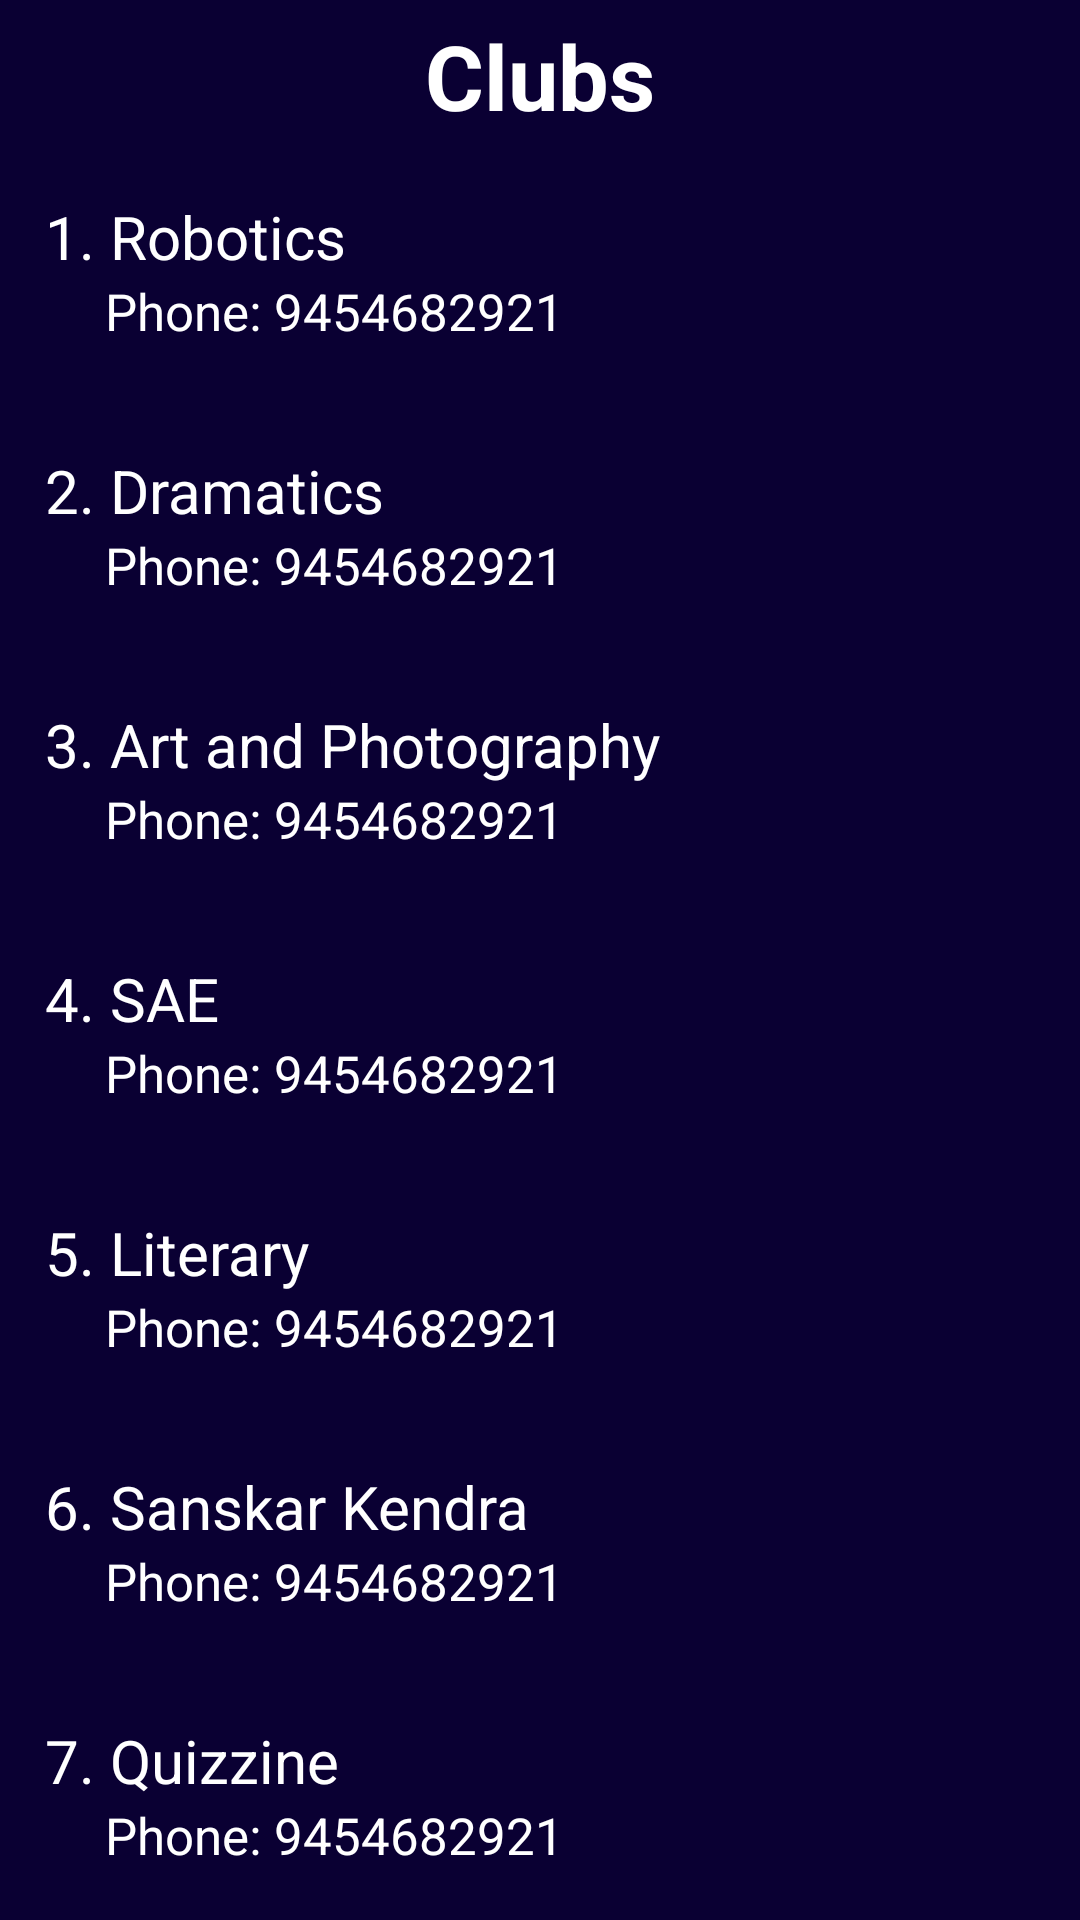

The Android layout XML behind this screen, and the referenced resources:
<!-- AndroidManifest.xml: application theme AppTheme -->
<!-- res/layout/fragment_club.xml -->
<LinearLayout xmlns:android="http://schemas.android.com/apk/res/android"
    xmlns:tools="http://schemas.android.com/tools"
    android:layout_width="match_parent"
    android:layout_height="match_parent"
    android:background="@color/colorBackground"
    android:orientation="vertical"
    tools:context="com.example.android.codeathon.fragments.BlankFragment1">

    
    <android.support.v4.widget.NestedScrollView
        android:layout_width="match_parent"
        android:layout_height="wrap_content">

        <LinearLayout
            android:layout_width="match_parent"
            android:layout_height="wrap_content"
            android:orientation="vertical">

            <TextView
                android:layout_width="match_parent"
                android:layout_height="wrap_content"
                android:gravity="center"
                android:padding="5dp"
                android:textStyle="bold"
                android:text="Clubs"
                android:textSize="30sp" />

            <TextView
                android:textSize="20sp"
                android:text="1. Robotics"
                android:id="@+id/about_fragment_text_view"
                android:layout_width="match_parent"
                android:layout_height="match_parent"
                android:paddingLeft="15dp"
                android:paddingTop="15dp"/>
            <TextView
                android:textSize="17sp"
                android:layout_marginLeft="20dp"
                android:text="Phone: 9454682921"
                android:layout_width="match_parent"
                android:layout_height="match_parent"
                android:paddingBottom="20dp"
                android:paddingLeft="15dp"
                />
            <TextView
                android:textSize="20sp"
                android:text="2. Dramatics"
                android:layout_width="match_parent"
                android:layout_height="match_parent"
                android:paddingLeft="15dp"
                android:paddingTop="15dp"/>
            <TextView
                android:textSize="17sp"
                android:layout_marginLeft="20dp"
                android:text="Phone: 9454682921"
                android:layout_width="match_parent"
                android:layout_height="match_parent"
                android:paddingBottom="20dp"
                android:paddingLeft="15dp"
                />
            <TextView
                android:textSize="20sp"
                android:text="3. Art and Photography"
                android:layout_width="match_parent"
                android:layout_height="match_parent"
                android:paddingLeft="15dp"
                android:paddingTop="15dp"/>
            <TextView
                android:textSize="17sp"
                android:layout_marginLeft="20dp"
                android:text="Phone: 9454682921"
                android:layout_width="match_parent"
                android:layout_height="match_parent"
                android:paddingBottom="20dp"
                android:paddingLeft="15dp"
                />
            <TextView
                android:textSize="20sp"
                android:text="4. SAE"
                android:layout_width="match_parent"
                android:layout_height="match_parent"
                android:paddingLeft="15dp"
                android:paddingTop="15dp"/>
            <TextView
                android:textSize="17sp"
                android:layout_marginLeft="20dp"
                android:text="Phone: 9454682921"
                android:layout_width="match_parent"
                android:layout_height="match_parent"
                android:paddingBottom="20dp"
                android:paddingLeft="15dp"
                />
            <TextView
                android:textSize="20sp"
                android:text="5. Literary"
                android:layout_width="match_parent"
                android:layout_height="match_parent"
                android:paddingLeft="15dp"
                android:paddingTop="15dp"/>
            <TextView
                android:textSize="17sp"
                android:layout_marginLeft="20dp"
                android:text="Phone: 9454682921"
                android:layout_width="match_parent"
                android:layout_height="match_parent"
                android:paddingBottom="20dp"
                android:paddingLeft="15dp"
                />

            <TextView
                android:textSize="20sp"
                android:text="6. Sanskar Kendra"
                android:layout_width="match_parent"
                android:layout_height="match_parent"
                android:paddingLeft="15dp"
                android:paddingTop="15dp"/>
            <TextView
                android:textSize="17sp"
                android:layout_marginLeft="20dp"
                android:text="Phone: 9454682921"
                android:layout_width="match_parent"
                android:layout_height="match_parent"
                android:paddingBottom="20dp"
                android:paddingLeft="15dp"
                />
            <TextView
                android:textSize="20sp"
                android:text="7. Quizzine"
                android:layout_width="match_parent"
                android:layout_height="match_parent"
                android:paddingLeft="15dp"
                android:paddingTop="15dp"/>
            <TextView
                android:textSize="17sp"
                android:layout_marginLeft="20dp"
                android:text="Phone: 9454682921"
                android:layout_width="match_parent"
                android:layout_height="match_parent"
                android:paddingBottom="20dp"
                android:paddingLeft="15dp"
                />
            <TextView
                android:textSize="20sp"
                android:text="8. Souls"
                android:layout_width="match_parent"
                android:layout_height="match_parent"
                android:paddingLeft="15dp"
                android:paddingTop="15dp"/>
            <TextView
                android:textSize="17sp"
                android:layout_marginLeft="20dp"
                android:text="Phone: 9454682921"
                android:layout_width="match_parent"
                android:layout_height="match_parent"
                android:paddingBottom="20dp"
                android:paddingLeft="15dp"
                />
            <TextView
                android:textSize="20sp"
                android:text="9. Vibranz"
                android:layout_width="match_parent"
                android:layout_height="match_parent"
                android:paddingLeft="15dp"
                android:paddingTop="15dp"/>
            <TextView
                android:textSize="17sp"
                android:layout_marginLeft="20dp"
                android:text="Phone: 9454682921"
                android:layout_width="match_parent"
                android:layout_height="match_parent"
                android:paddingBottom="20dp"
                android:paddingLeft="15dp"
                />
            <TextView
                android:textSize="20sp"
                android:text="10. Engima"
                android:layout_width="match_parent"
                android:layout_height="match_parent"
                android:paddingLeft="15dp"
                android:paddingTop="15dp"/>
            <TextView
                android:textSize="17sp"
                android:layout_marginLeft="20dp"
                android:text="Phone: 9454682921"
                android:layout_width="match_parent"
                android:layout_height="match_parent"
                android:paddingBottom="20dp"
                android:paddingLeft="15dp"
                />
        </LinearLayout>

    </android.support.v4.widget.NestedScrollView>

</LinearLayout>
<!-- resources referenced by this layout -->
<resources>
  <color name="colorBackground">#0A0033</color>
  <style name="AppTheme" parent="Theme.AppCompat.Light.DarkActionBar">
          
          <item name="colorPrimary">@color/bar_vcss</item>
          <item name="colorPrimaryDark">@color/dark_color</item>
          <item name="colorAccent">@color/colorAccent</item>
          <item name="android:textColor">#ffffff</item>
      </style>
  <color name="bar_vcss">#2F1A75</color>
  <color name="dark_color">#0E0F44</color>
  <color name="colorAccent">#FF4081</color>
</resources>
